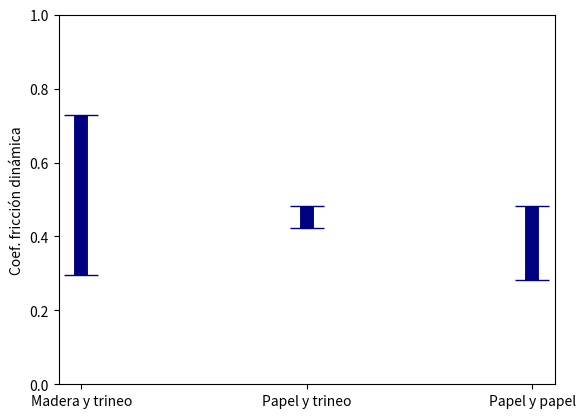

Here is the Python script that generated this plot: (Note: this script raises an exception after producing the figure.)
import numpy as np
import matplotlib.pyplot as plt

def get_dinamic_friction(mC, mG, a):
    return (a * (mC + mG) + mC * 9.8 ) / (mG * 9.8)

######## PapelPapel ########

# M_O, M_OP, V_O

ace1 = [3.91/100, 24.80/100, 87.20/100]
sigma_ace1 = [0.33/100, 4.80/100, 7.20/100]
m_chiquita1 = [72, 72 + 23, 72]
M_grande1 = [109 + 134, 109 + 134, 109]

fricciones1 = [get_dinamic_friction(m_chiquita1[i], M_grande1[i], ace1[i]) for i in range(3)]

mG_mC1 = [M_grande1[i] / m_chiquita1[i] for i in range(3)]

print("PapelPapel")
print(fricciones1)
print(mG_mC1)

# plt.scatter(mG_mC1, fricciones1)
# plt.ylim(0, 1)
# plt.xlabel('M / m (g)')
# plt.ylabel('Coef. fricción dinámica')
# plt.savefig('TP1/ud_PapelPapel.png')
# plt.show()

######## PisoPapel ########

# 2PB_O, M_OP, V_2P

ace2 = [29.03/100, 18.84/100, 17.65/100]
sigma_ace2 = [3.39/100, 2.51/100, 2.51/100]
m_chiquita2 = [72, 72 + 23, 23*2]
M_grande2 = [2*23 + 6 + 109, 109 + 134, 109]

fricciones2 = [get_dinamic_friction(m_chiquita2[i], M_grande2[i], ace2[i]) for i in range(3)]

mG_mC2 = [M_grande2[i] / m_chiquita2[i] for i in range(3)]

print("PisoPapel")
print(fricciones2)
print(mG_mC2)

# plt.scatter(mG_mC2, fricciones2)
# plt.ylim(0, 1)
# plt.xlabel('M / m (g)')
# plt.ylabel('Coef. fricción dinámica')
# plt.savefig('TP1/ud_PisoPapel.png')
# plt.show()


######## PisoMadera ########

# 2PB_O, MPB_O, V_2P

ace3 = [47.70/100, 10.81/100, 41.02/100]
sigma_ace3 = [3.39/100, 1.20/100, 2.51/100]
m_chiquita3 = [72, 72, 23*2]
M_grande3 = [2*23 + 6 + 109, 109 + 134 + 23 + 6, 109 + 23*2]

fricciones3 = [get_dinamic_friction(m_chiquita3[i], M_grande3[i], ace3[i]) for i in range(3)]

mG_mC3 = [M_grande3[i] / m_chiquita3[i] for i in range(3)]

print("PisoMadera")
print(fricciones3)
print(mG_mC3)

# plt.scatter(mG_mC3, fricciones3)
# plt.ylim(0, 1)
# plt.xlabel('M / m (g)')
# plt.ylabel('Coef. fricción dinámica')
# plt.savefig('TP1/ud_PisoMadera.png')
# plt.show()


######## Combined ########

mean_fricciones = [np.mean(fricciones1), np.mean(fricciones2), np.mean(fricciones3)]
sigma_fricciones = [np.std(fricciones1), np.std(fricciones2), np.std(fricciones3)]

print("Combined")
print(mean_fricciones)
print(sigma_fricciones)

plt.errorbar(["Madera y trineo", "Papel y trineo", "Papel y papel"], mean_fricciones, yerr=sigma_fricciones, color='navy', capsize=12, elinewidth=10, fmt='o')
plt.ylim(0, 1)
plt.ylabel('Coef. fricción dinámica')
plt.savefig('TP1/ud_Combined.png')
plt.show()